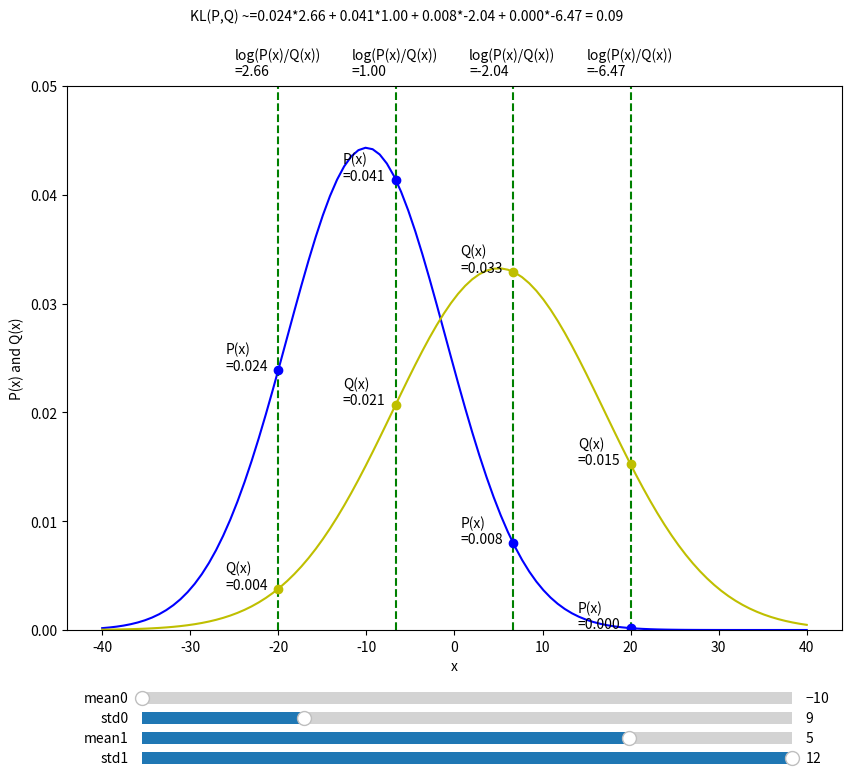

Write Python code to recreate this figure.
import numpy as np
import matplotlib.pyplot as plt
from scipy.stats import norm
from matplotlib.widgets import Slider
  
x = np.linspace(-40, 40, 100)
n_samples = 4
sample_x = np.linspace(-20, 20, n_samples)
fig, ax = plt.subplots()
fig.subplots_adjust(bottom=0.2)

def redraw():
    ax.cla()
    ax.figure.set_size_inches(10, 8)
    ax.set_ylim([0, 0.05])
    ax.plot(x, norm.pdf(x, m0_slider.val, s0_slider.val), 'b-')
    ax.plot(x, norm.pdf(x, m1_slider.val, s1_slider.val), 'y-')
    ax.vlines(x = sample_x, ymin = 0, ymax = 0.05, colors = 'green', linestyles='dashed')
    sample_p = norm.pdf(sample_x, m0_slider.val, s0_slider.val)
    sample_q = norm.pdf(sample_x, m1_slider.val, s1_slider.val)
    ax.plot(sample_x, sample_p, 'bo')
    ax.plot(sample_x, sample_q, 'yo')
    for i in range(n_samples):
        P_text = f'P(x)\n={(sample_p[i]):.3f}'
        ax.text(sample_x[i]-6, sample_p[i], P_text)
    for i in range(n_samples):
        Q_text = f'Q(x)\n={(sample_q[i]):.3f}'
        ax.text(sample_x[i]-6, sample_q[i], Q_text)
    for i in range(n_samples):
        ratio_text = f'log(P(x)/Q(x))\n={np.log2((sample_p[i]/sample_q[i])):.2f}'
        ax.text(sample_x[i]-5, 0.051, ratio_text)
    kl_text = 'KL(P,Q) ~='
    kl_value = 0
    for i in range(n_samples-1):
        kl_text += f'{sample_p[i]:.3f}*{np.log2((sample_p[i]/sample_q[i])):.2f} + '
        kl_value += sample_p[i] * np.log2((sample_p[i]/sample_q[i]))
    kl_text += f'{sample_p[n_samples-1]:.3f}*{np.log2((sample_p[n_samples-1]/sample_q[n_samples-1])):.2f} = {kl_value:.2f}'
    ax.text(-30, 0.056, kl_text)
    ax.set_xlabel('x')
    ax.set_ylabel('P(x) and Q(x)')
    plt.draw()

m0_ax = fig.add_axes([0.2, 0.1, 0.65, 0.03])
m0_slider = Slider(m0_ax, 'mean0', -10, 10, valinit=-10)
m0_slider.on_changed(lambda _: redraw())
s0_ax = fig.add_axes([0.2, 0.075, 0.65, 0.03])
s0_slider = Slider(s0_ax, 'std0', 8, 12, valinit=9)
s0_slider.on_changed(lambda _: redraw())
m1_ax = fig.add_axes([0.2, 0.05, 0.65, 0.03])
m1_slider = Slider(m1_ax, 'mean1', -10, 10, valinit=5)
m1_slider.on_changed(lambda _: redraw())
s1_ax = fig.add_axes([0.2, 0.025, 0.65, 0.03])
s1_slider = Slider(s1_ax, 'std1', 8, 12, valinit=12)
s1_slider.on_changed(lambda _: redraw())

redraw()
plt.show()